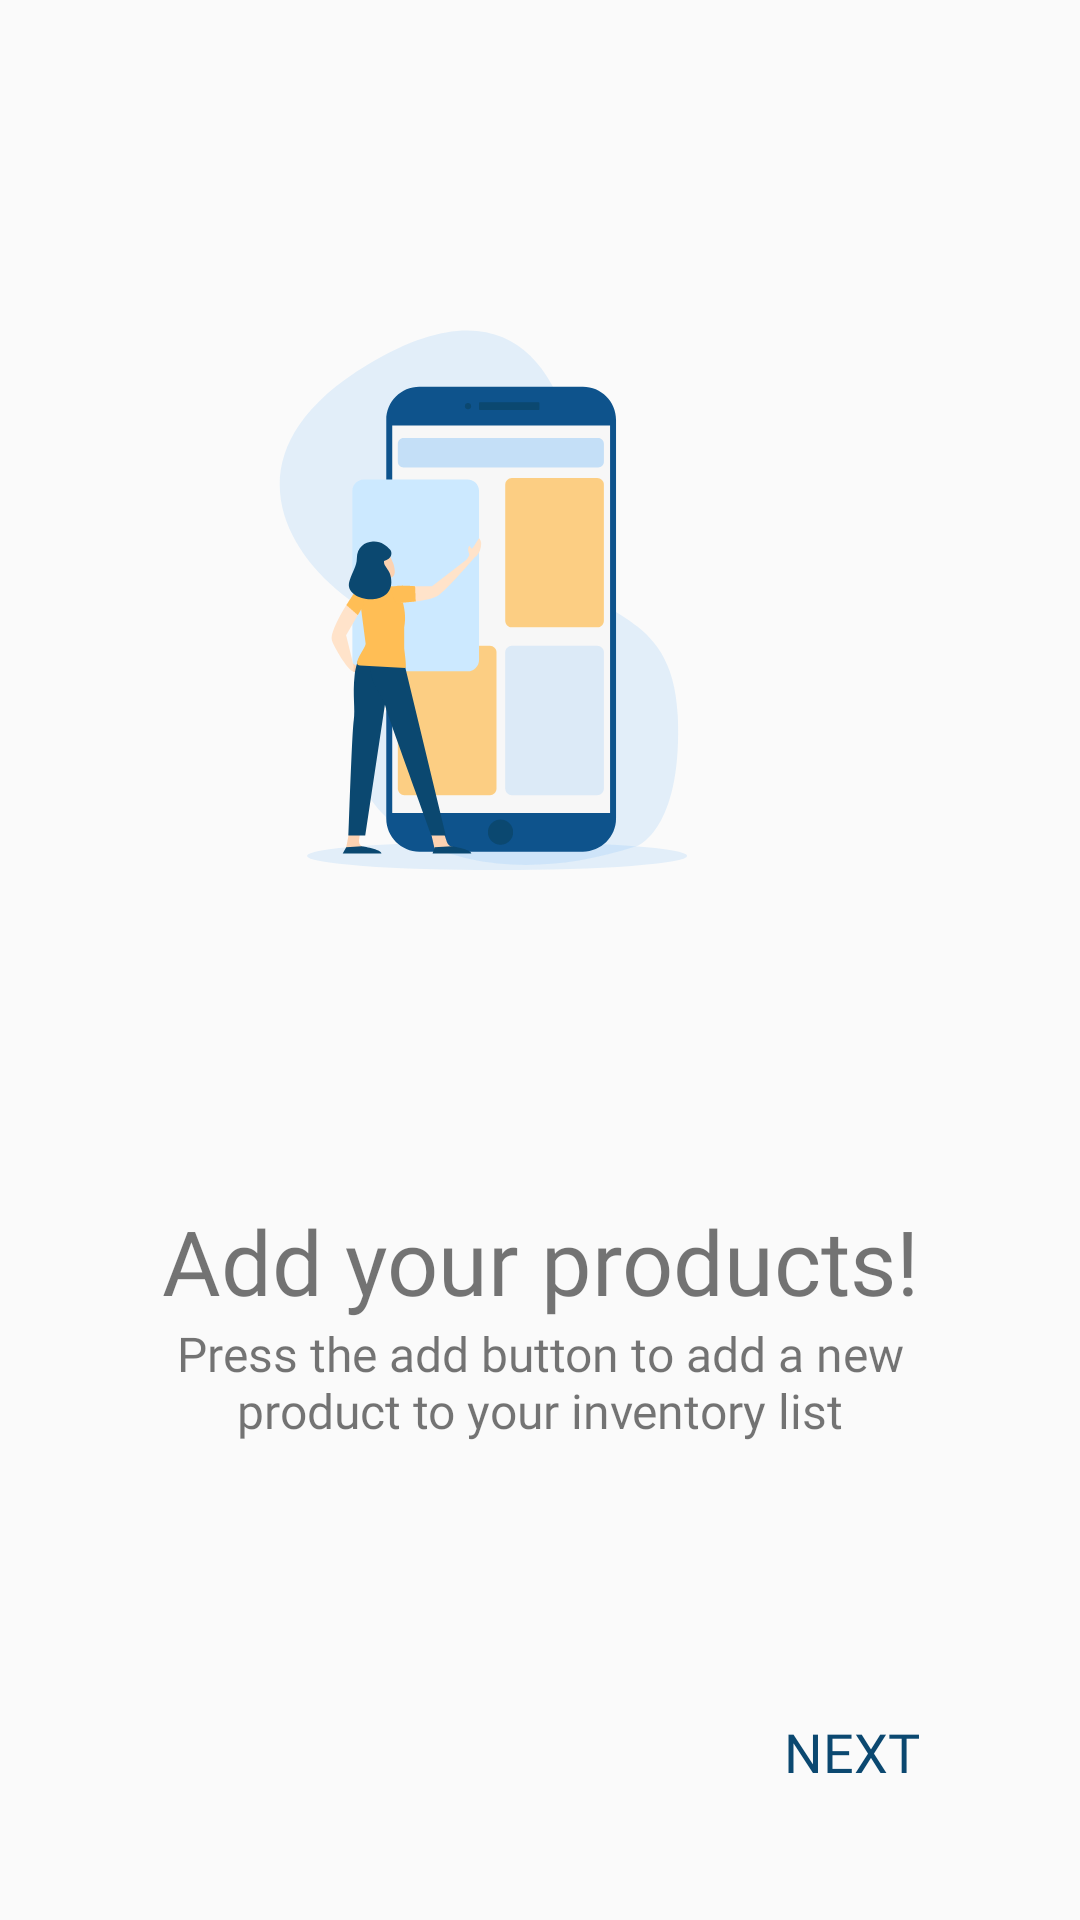

Layout XML and referenced resources for this Android screen:
<!-- AndroidManifest.xml: application theme Theme.Inventory -->
<!-- res/layout/fragment_second_screen.xml -->
<?xml version="1.0" encoding="utf-8"?>
<layout xmlns:android="http://schemas.android.com/apk/res/android"
    xmlns:app="http://schemas.android.com/apk/res-auto"
    xmlns:tools="http://schemas.android.com/tools">

    <androidx.constraintlayout.widget.ConstraintLayout
        android:id="@+id/second_screen"
        android:layout_width="match_parent"
        android:layout_height="match_parent"
        tools:context=".OnBoarding.FirstScreen">


        <ImageView
            android:id="@+id/image_add_product"
            android:layout_width="0dp"
            android:layout_height="400dp"
            android:padding="@dimen/padding"
            android:src="@drawable/ic_add_item"
            app:layout_constraintEnd_toEndOf="parent"
            app:layout_constraintStart_toStartOf="parent"
            app:layout_constraintTop_toTopOf="parent" />

        <TextView
            android:id="@+id/second_screen_text"
            android:layout_width="0dp"
            android:layout_height="wrap_content"
            android:fontFamily="@font/rubik_medium"
            android:gravity="center"
            android:text="@string/second_screen_text"
            android:textSize="30sp"
            app:layout_constraintEnd_toEndOf="parent"
            app:layout_constraintStart_toStartOf="parent"
            app:layout_constraintTop_toBottomOf="@+id/image_add_product" />

        <TextView
            android:id="@+id/second_screen_description"
            android:layout_width="0dp"
            android:layout_height="wrap_content"
            android:layout_marginStart="@dimen/margin_wide"
            android:layout_marginEnd="@dimen/margin_wide"
            android:fontFamily="@font/rubik"
            android:gravity="center"
            android:text="@string/second_screen_description_text"
            android:textSize="16sp"
            app:layout_constraintEnd_toEndOf="parent"
            app:layout_constraintStart_toStartOf="parent"
            app:layout_constraintTop_toBottomOf="@+id/second_screen_text" />

        <Button
            android:id="@+id/next_button_2"
            android:layout_width="wrap_content"
            android:layout_height="wrap_content"
            android:layout_marginEnd="@dimen/margin_wide"
            android:layout_marginBottom="@dimen/margin_wide"
            android:background="@android:color/transparent"
            android:fontFamily="@font/rubik_medium"
            android:text="@string/Next_button"
            android:textColor="@color/color_primary"
            android:textSize="18sp"
            app:layout_constraintBottom_toBottomOf="parent"
            app:layout_constraintEnd_toEndOf="parent" />
    </androidx.constraintlayout.widget.ConstraintLayout>
</layout>
<!-- resources referenced by this layout -->
<resources>
  <color name="color_primary">#0b4870</color>
  <dimen name="margin_wide">32dp</dimen>
  <dimen name="padding">20dp</dimen>
  <!-- drawable ic_add_item: vector/xml drawable (drawable, 6655 chars, omitted) -->
  <string name="Next_button">Next</string>
  <string name="second_screen_description_text">Press the add button to add a new product to your inventory list</string>
  <string name="second_screen_text">Add your products!</string>
  <style name="Theme.Inventory" parent="Theme.AppCompat.Light">
  
          
          <item name="colorPrimary">@color/color_primary</item>
          <item name="colorPrimaryVariant">@color/color_primary</item>
          <item name="colorOnPrimary">@color/color_primary</item>
          
          <item name="colorSecondary">@color/yellow</item>
          <item name="colorSecondaryVariant">@color/yellow</item>
          <item name="colorOnSecondary">@color/yellow</item>
          
          <item name="android:statusBarColor" tools:targetApi="l">@android:color/transparent</item>
  
      </style>
  <color name="yellow">#ffbe55</color>
</resources>
